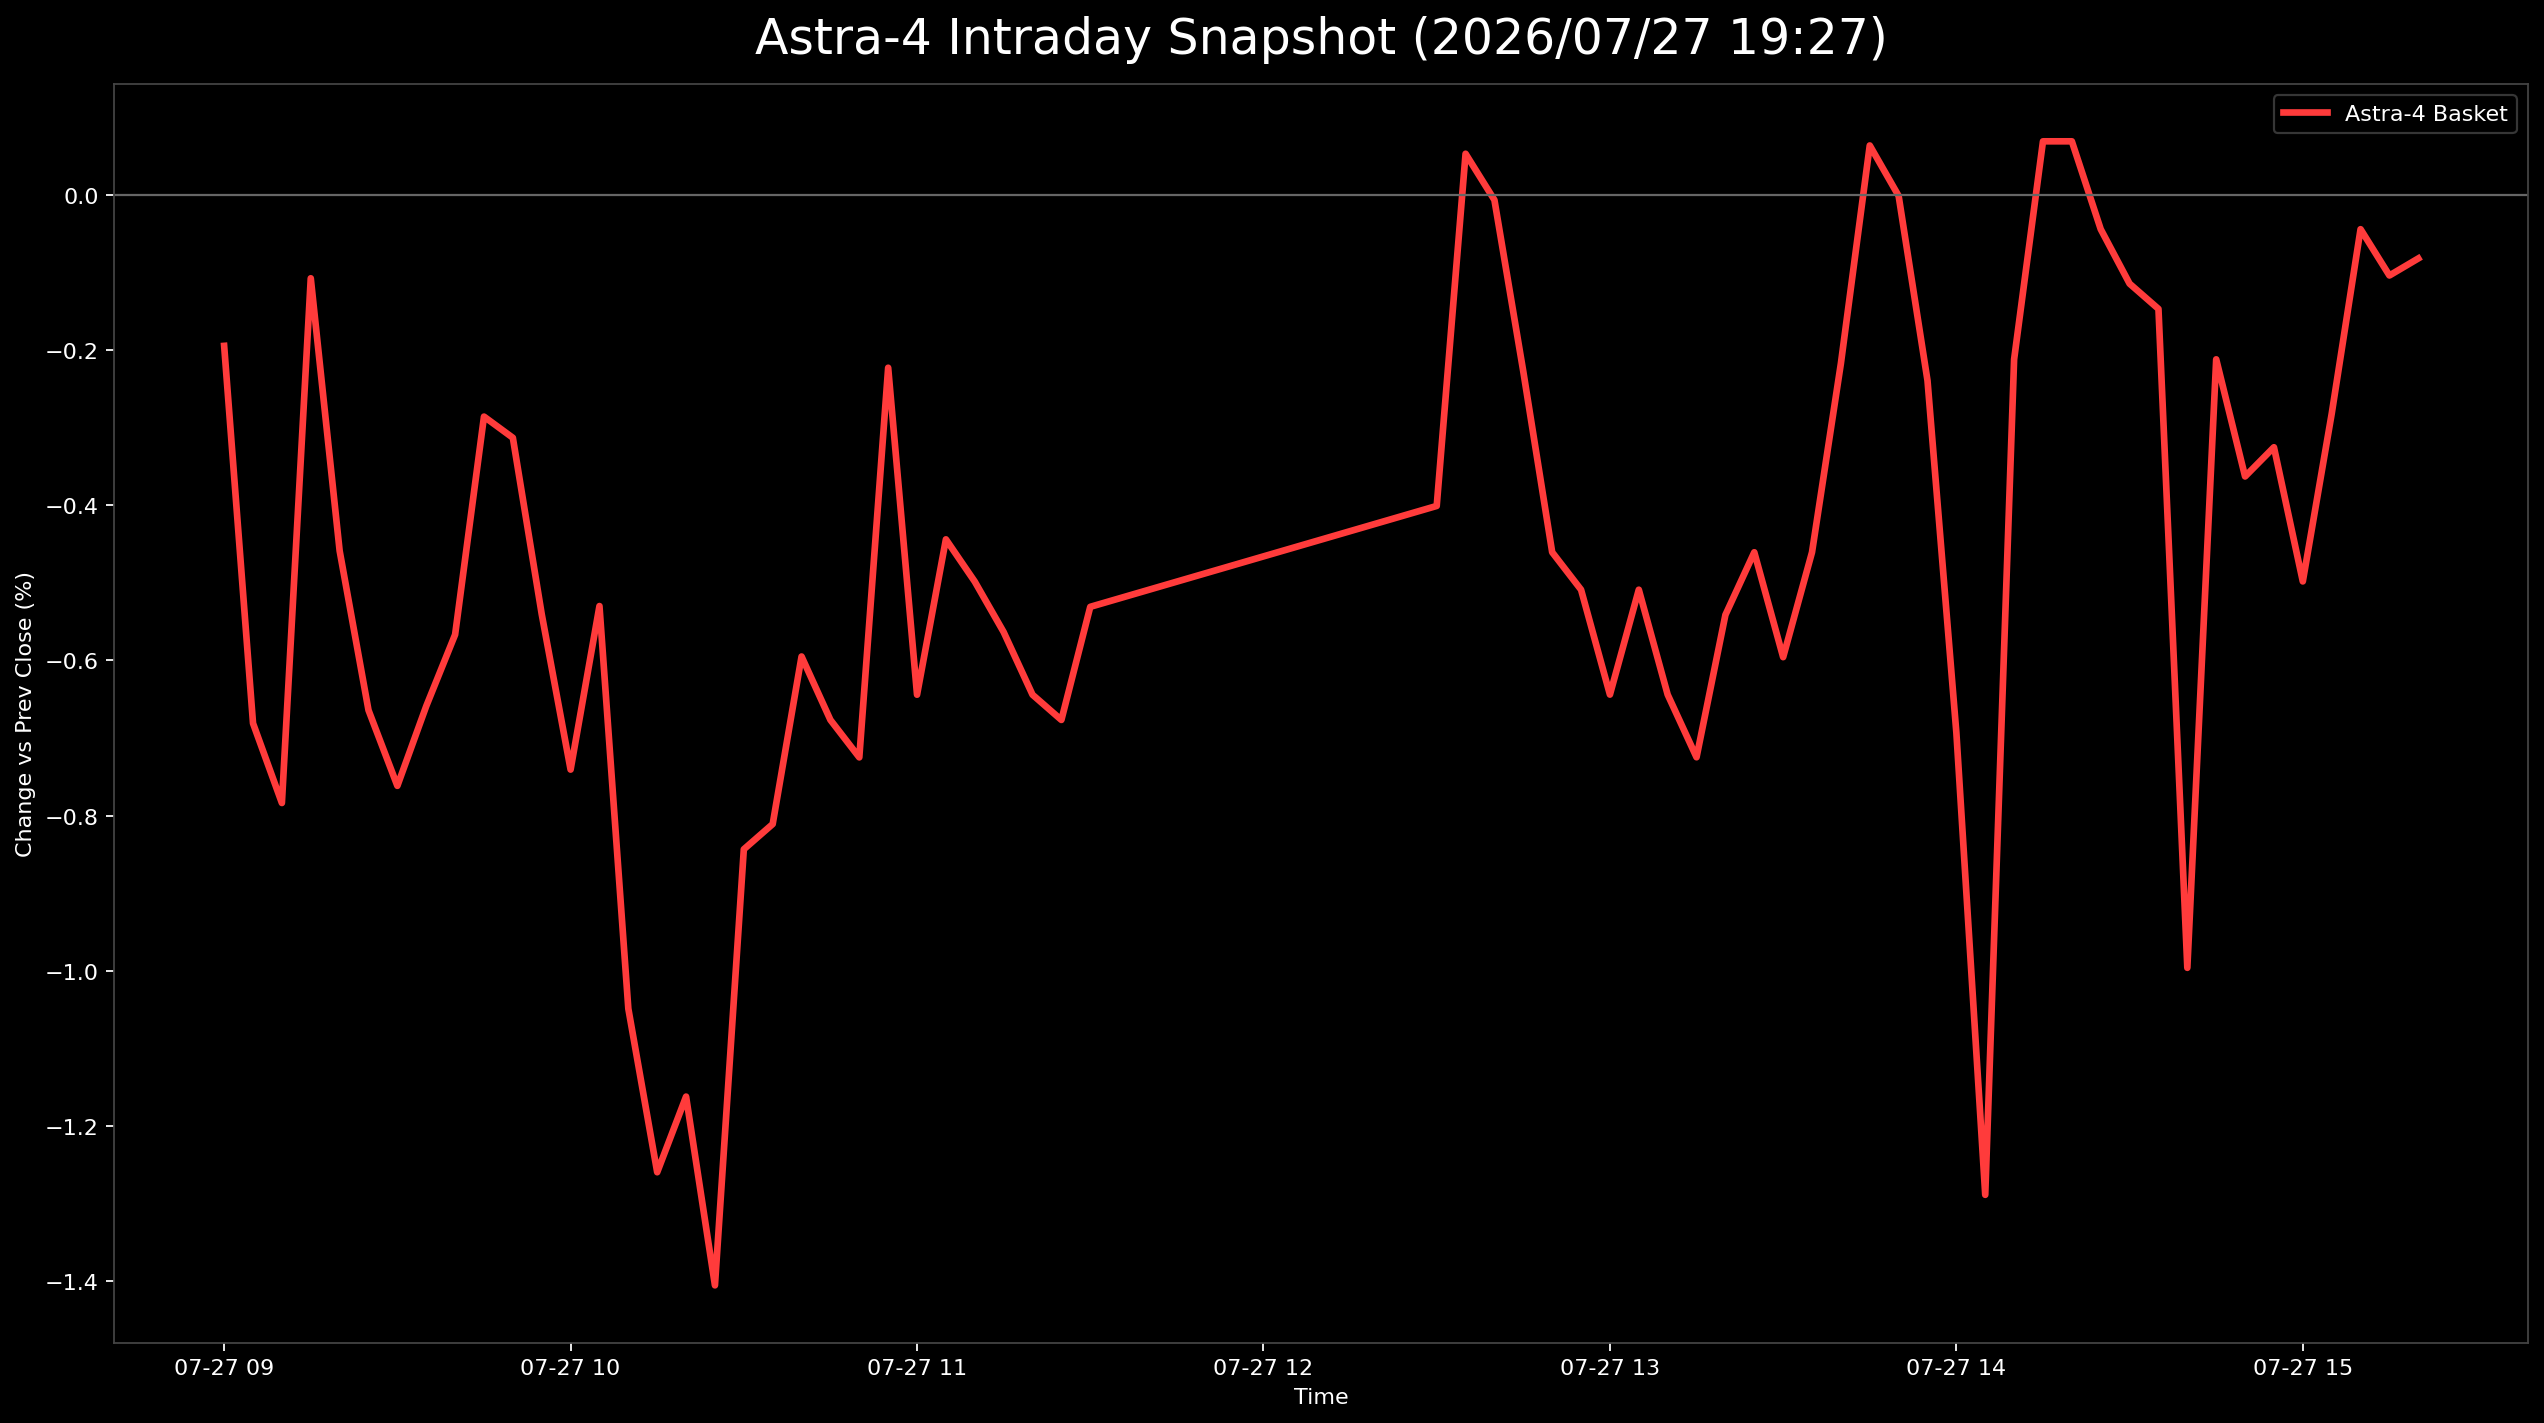

The table this chart was drawn from, first rows:
日時, 9348.T, 402A.T, 186A.T, Astra4_mean
2026-07-27 09:00:00+09:00, 0.0, 0.0, -0.005848, -0.001949
2026-07-27 09:05:00+09:00, -0.002421, -0.006316, -0.0117, -0.006811
2026-07-27 09:10:00+09:00, -0.002421, -0.008421, -0.01267, -0.007838
2026-07-27 09:15:00+09:00, 0.0, -0.004211, 0.0009747, -0.001079
2026-07-27 09:20:00+09:00, -0.002421, -0.008421, -0.002924, -0.004589
2026-07-27 09:25:00+09:00, -0.002421, -0.01263, -0.004873, -0.006642
2026-07-27 09:30:00+09:00, -0.002421, -0.01263, -0.007797, -0.007617
2026-07-27 09:35:00+09:00, -0.002421, -0.01053, -0.006823, -0.00659
2026-07-27 09:40:00+09:00, -0.004843, -0.006316, -0.005848, -0.005669
2026-07-27 09:45:00+09:00, -0.002421, -0.004211, -0.001949, -0.00286
2026-07-27 09:50:00+09:00, -0.002421, -0.002105, -0.004873, -0.003133
2026-07-27 09:55:00+09:00, 0.0, -0.008421, -0.007797, -0.005406
2026-07-27 10:00:00+09:00, 0.0, -0.01053, -0.0117, -0.007407
2026-07-27 10:05:00+09:00, 0.002421, -0.01053, -0.007797, -0.005301
2026-07-27 10:10:00+09:00, 0.0, -0.01684, -0.01462, -0.01049
2026-07-27 10:15:00+09:00, -0.002421, -0.01684, -0.01852, -0.01259
2026-07-27 10:20:00+09:00, -0.002421, -0.01684, -0.01559, -0.01162
2026-07-27 10:25:00+09:00, -0.004843, -0.01684, -0.02047, -0.01405
2026-07-27 10:30:00+09:00, 0.0, -0.01263, -0.01267, -0.008434
2026-07-27 10:35:00+09:00, 0.0, -0.01263, -0.0117, -0.008109
2026-07-27 10:40:00+09:00, 0.002421, -0.01053, -0.009747, -0.005951
2026-07-27 10:45:00+09:00, 0.004843, -0.01053, -0.01462, -0.006768
2026-07-27 10:50:00+09:00, 0.002421, -0.01053, -0.01365, -0.00725
2026-07-27 10:55:00+09:00, 0.007264, -0.004211, -0.009747, -0.002231
2026-07-27 11:00:00+09:00, 0.004843, -0.01053, -0.01365, -0.006443
2026-07-27 11:05:00+09:00, 0.004843, -0.008421, -0.009747, -0.004442
2026-07-27 11:10:00+09:00, 0.007264, -0.01053, -0.0117, -0.004986
2026-07-27 11:15:00+09:00, 0.007264, -0.01053, -0.01365, -0.005636
2026-07-27 11:20:00+09:00, 0.004843, -0.01053, -0.01365, -0.006443
2026-07-27 11:25:00+09:00, 0.004843, -0.01053, -0.01462, -0.006768
2026-07-27 11:30:00+09:00, 0.007264, -0.01053, -0.01267, -0.005311
2026-07-27 12:30:00+09:00, 0.007264, -0.01053, -0.008772, -0.004011
2026-07-27 12:35:00+09:00, 0.009685, -0.004211, -0.003899, 0.0005254
2026-07-27 12:40:00+09:00, 0.01211, -0.008421, -0.003899, -7.105019296519781e-05
2026-07-27 12:45:00+09:00, 0.009685, -0.01263, -0.003899, -0.002282
2026-07-27 12:50:00+09:00, 0.009685, -0.01474, -0.008772, -0.004608
2026-07-27 12:55:00+09:00, 0.007264, -0.01474, -0.007797, -0.00509
2026-07-27 13:00:00+09:00, 0.007264, -0.01684, -0.009747, -0.006442
2026-07-27 13:05:00+09:00, 0.007264, -0.01474, -0.007797, -0.00509
2026-07-27 13:10:00+09:00, 0.007264, -0.01684, -0.009747, -0.006442
2026-07-27 13:15:00+09:00, 0.004843, -0.01684, -0.009747, -0.007249
2026-07-27 13:20:00+09:00, 0.007264, -0.01474, -0.008772, -0.005415
2026-07-27 13:25:00+09:00, 0.009685, -0.01474, -0.008772, -0.004608
2026-07-27 13:30:00+09:00, 0.009685, -0.01684, -0.01072, -0.005959
2026-07-27 13:35:00+09:00, 0.009685, -0.01474, -0.008772, -0.004608
2026-07-27 13:40:00+09:00, 0.01211, -0.01474, -0.003899, -0.002176
2026-07-27 13:45:00+09:00, 0.01453, -0.01263, 0.0, 0.0006321
2026-07-27 13:50:00+09:00, 0.01453, -0.01263, -0.001949, -1.7683883280124785e-05
2026-07-27 13:55:00+09:00, 0.01453, -0.01684, -0.004873, -0.002396
2026-07-27 14:00:00+09:00, 0.01211, -0.02316, -0.009747, -0.006933
2026-07-27 14:05:00+09:00, , -0.01895, -0.006823, -0.01288
2026-07-27 14:10:00+09:00, 0.01453, -0.01895, -0.001949, -0.002123
2026-07-27 14:15:00+09:00, 0.01695, -0.01684, 0.001949, 0.0006855
2026-07-27 14:20:00+09:00, 0.01695, -0.01684, 0.001949, 0.0006855
2026-07-27 14:25:00+09:00, 0.01453, -0.01684, 0.0009747, -0.0004465
2026-07-27 14:30:00+09:00, 0.01453, -0.01895, 0.0009747, -0.001148
2026-07-27 14:35:00+09:00, 0.01453, -0.01895, 0.0, -0.001473
2026-07-27 14:40:00+09:00, , -0.01895, -0.0009747, -0.009961
2026-07-27 14:45:00+09:00, 0.01453, -0.01895, -0.001949, -0.002123
2026-07-27 14:50:00+09:00, 0.01211, -0.02105, -0.001949, -0.003632
... 6 more rows
